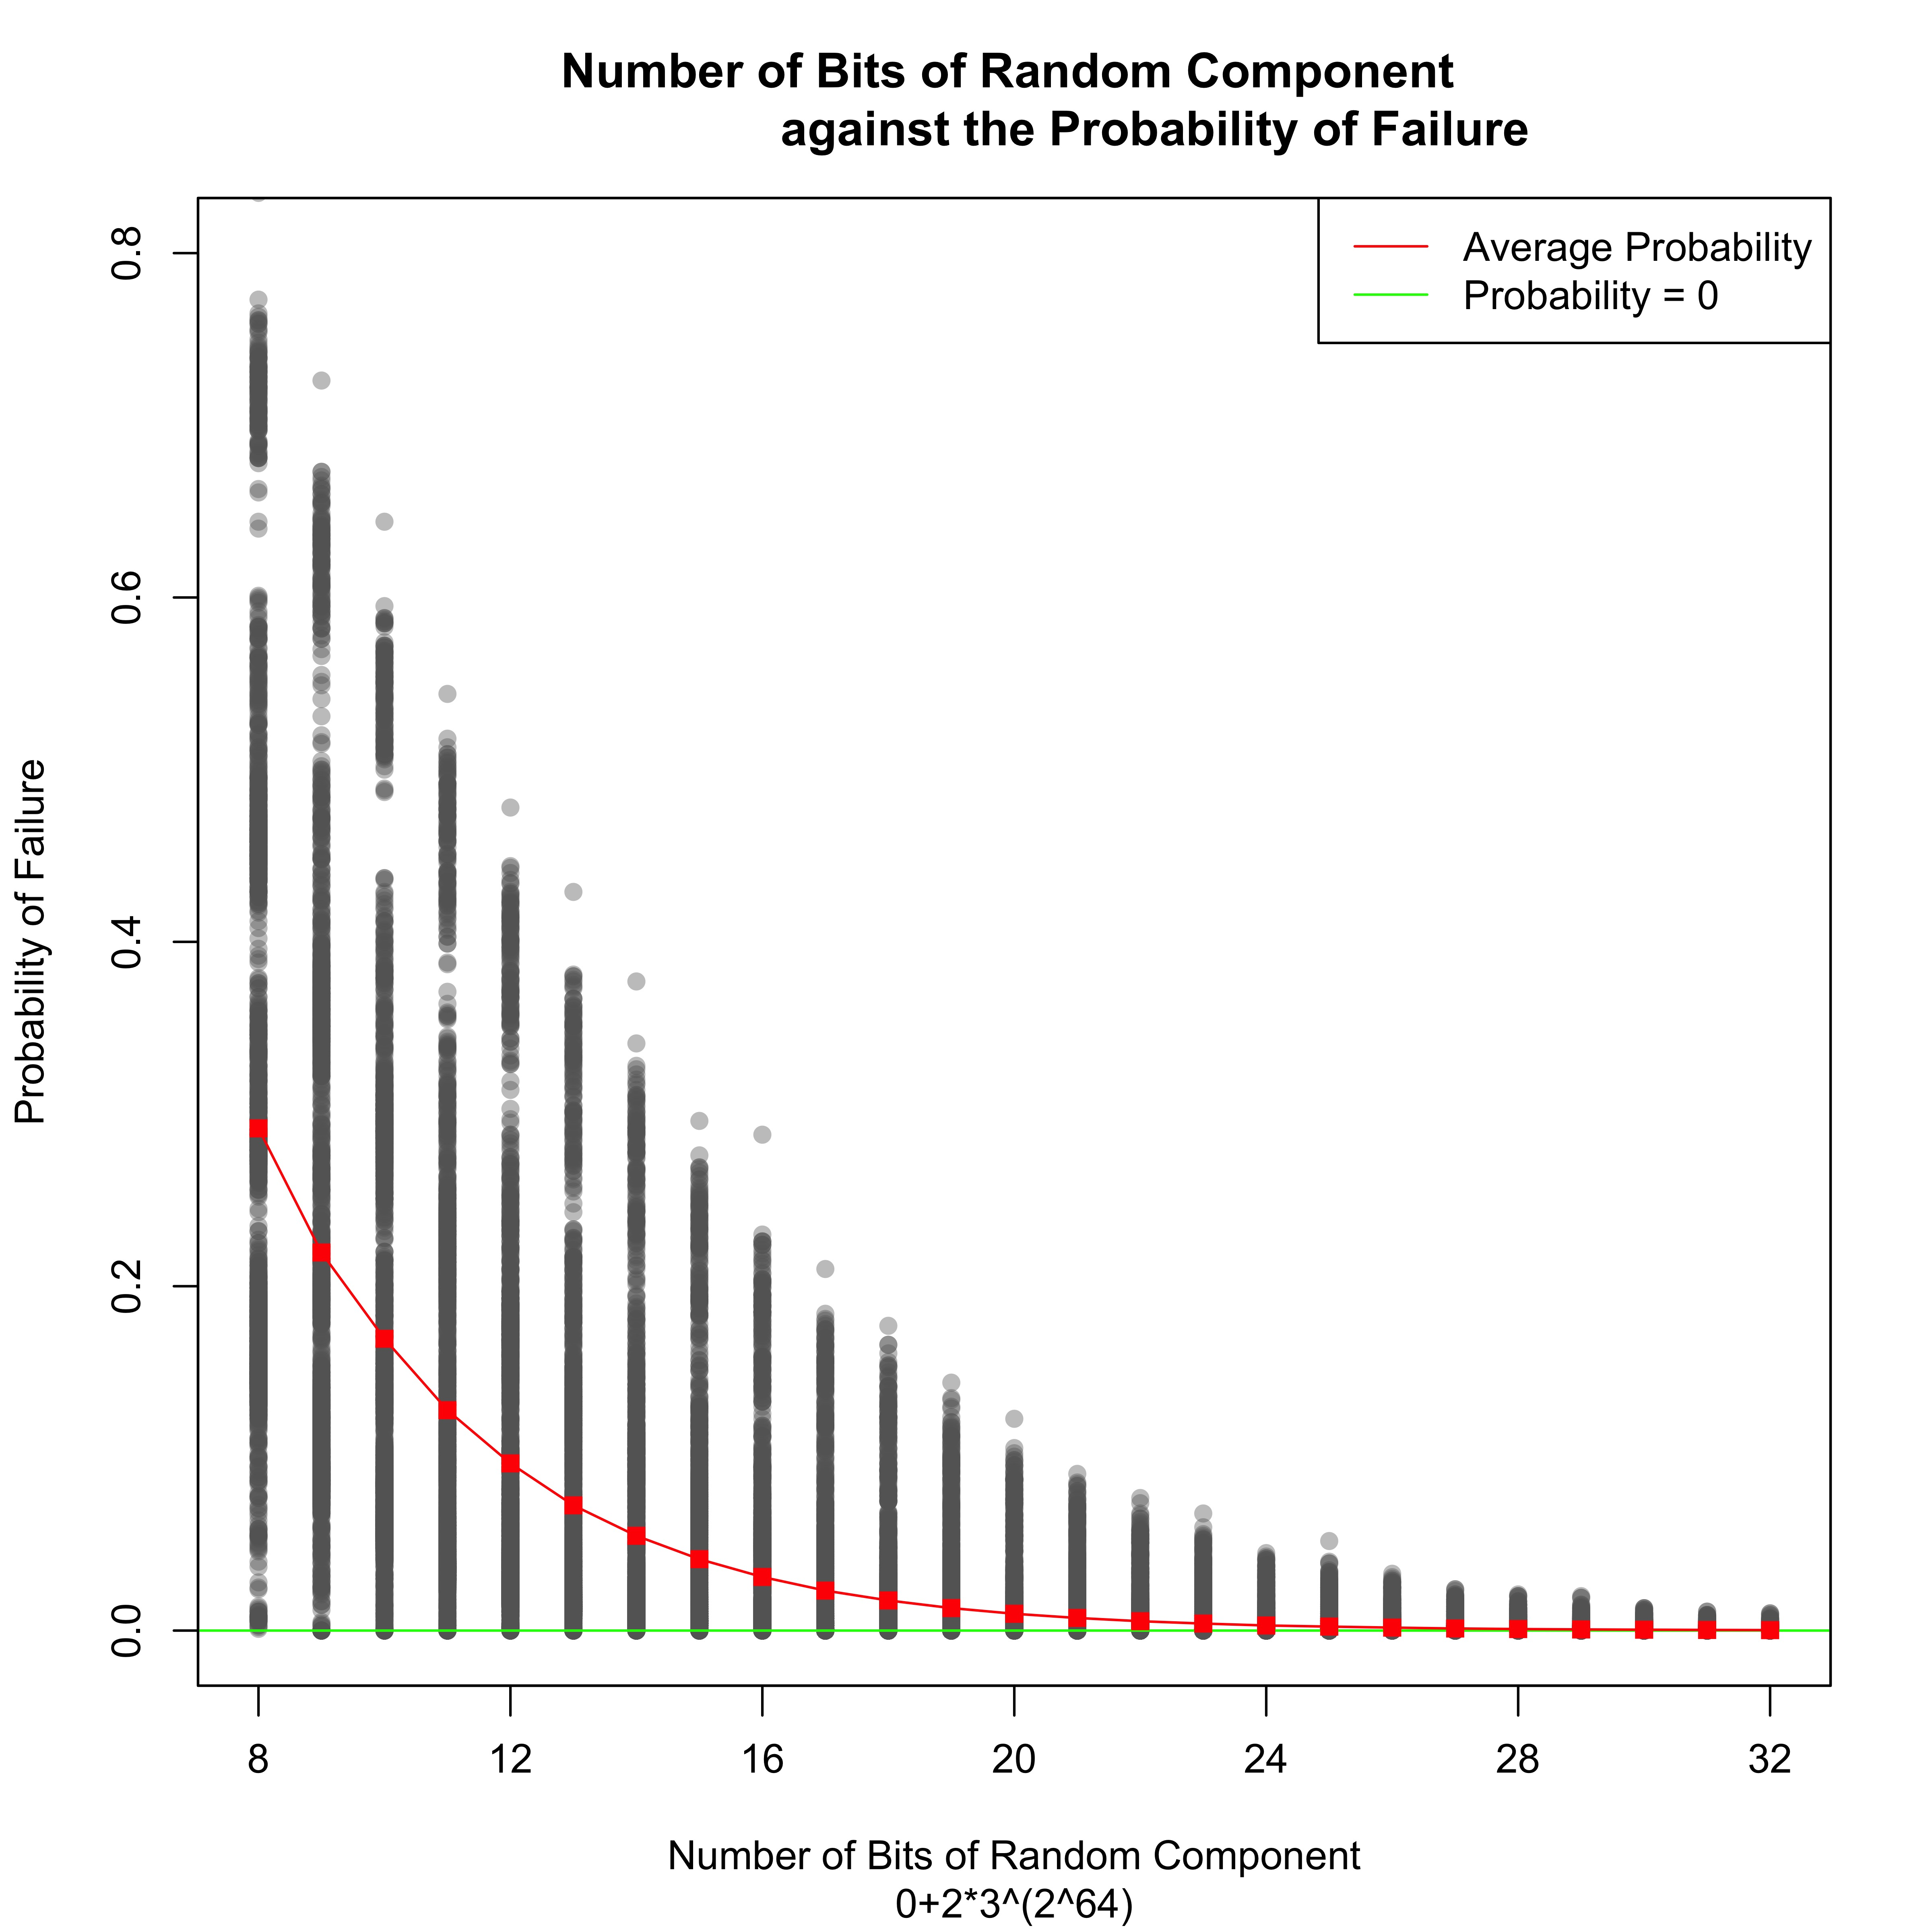

Values plotted in this chart, from the file beside it:
lenX, lenY, bits, proba
68, 67, 8, 0.128
68, 67, 9, 0.091
68, 67, 10, 0.071
68, 67, 11, 0.034
68, 67, 12, 0.022
68, 67, 13, 0.012
68, 67, 14, 0.006
68, 67, 15, 0.003
68, 67, 16, 0.001
68, 67, 17, 0.002
68, 67, 18, 0
68, 67, 19, 0
68, 67, 20, 0
68, 67, 21, 0
68, 67, 22, 0
68, 67, 23, 0
68, 67, 24, 0.001
68, 67, 25, 0
68, 67, 26, 0
68, 67, 27, 0
68, 67, 28, 0
68, 67, 29, 0
68, 67, 30, 0
68, 67, 31, 0
68, 67, 32, 0
68, 66, 8, 0.28
68, 66, 9, 0.192
68, 66, 10, 0.16
68, 66, 11, 0.093
68, 66, 12, 0.07
68, 66, 13, 0.041
68, 66, 14, 0.023
68, 66, 15, 0.022
68, 66, 16, 0.018
68, 66, 17, 0.004
68, 66, 18, 0.003
68, 66, 19, 0.003
68, 66, 20, 0.001
68, 66, 21, 0.001
68, 66, 22, 0
68, 66, 23, 0
68, 66, 24, 0
68, 66, 25, 0.001
68, 66, 26, 0
68, 66, 27, 0
68, 66, 28, 0
68, 66, 29, 0
68, 66, 30, 0
68, 66, 31, 0
68, 66, 32, 0
68, 65, 8, 0.17
68, 65, 9, 0.129
68, 65, 10, 0.089
68, 65, 11, 0.064
68, 65, 12, 0.037
68, 65, 13, 0.022
68, 65, 14, 0.023
68, 65, 15, 0.012
68, 65, 16, 0.003
68, 65, 17, 0.005
... 50,340 more rows
